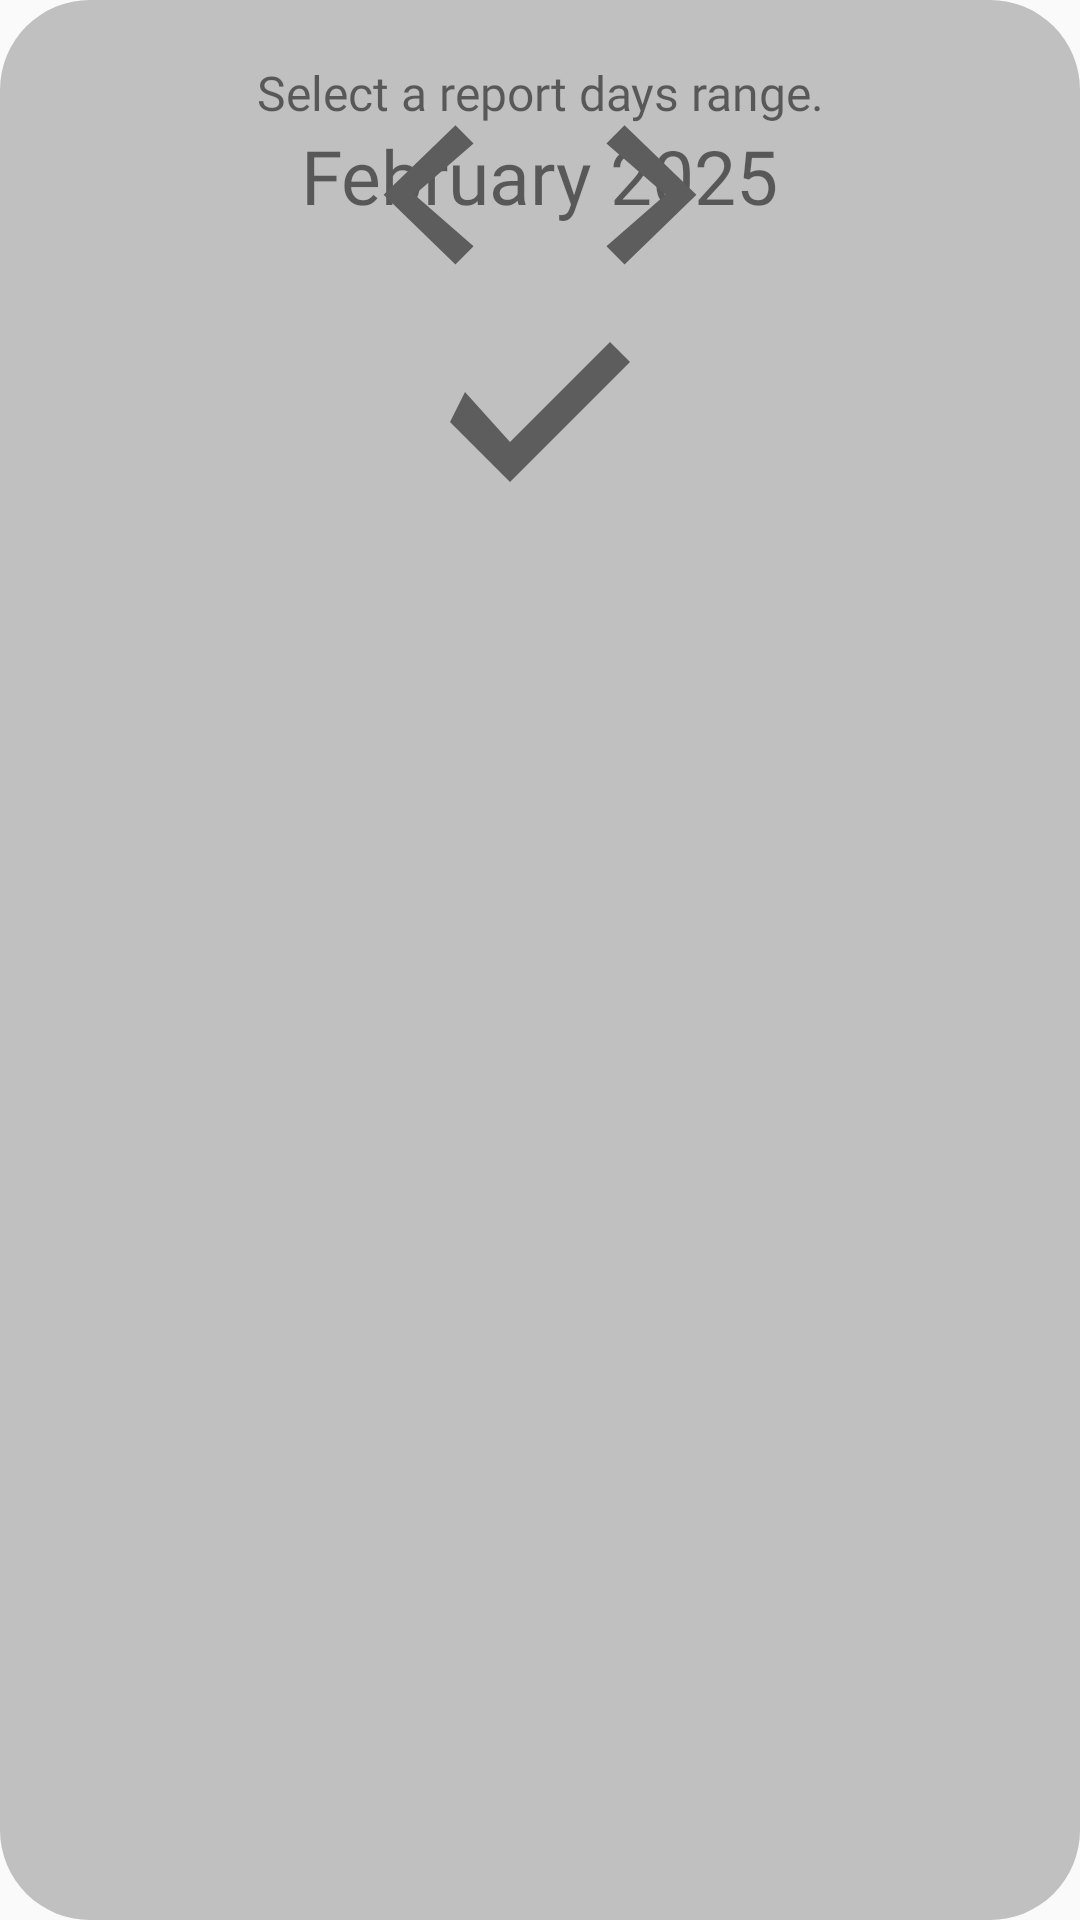

Produce the Android XML layout that renders to this screen, including the resource entries it uses.
<!-- AndroidManifest.xml: application theme Theme.AppCompat.Light.NoActionBar -->
<!-- res/layout/calendar_day_selector.xml -->
<?xml version="1.0" encoding="utf-8"?>
<androidx.constraintlayout.widget.ConstraintLayout xmlns:android="http://schemas.android.com/apk/res/android"
    xmlns:app="http://schemas.android.com/apk/res-auto"
    android:layout_width="wrap_content"
    android:layout_height="wrap_content"
    android:background="@drawable/gray_rounded_square"
    android:padding="20dp">

    <TextView
        android:id="@+id/dialog_title"
        android:layout_width="wrap_content"
        android:layout_height="wrap_content"
        android:fontFamily="@font/sf_pro_bold"
        android:gravity="center"
        android:text="@string/calendar_days_selector"
        android:textSize="16sp"
        app:layout_constraintEnd_toEndOf="@id/calendar_view"
        app:layout_constraintStart_toStartOf="@id/calendar_view"
        app:layout_constraintTop_toTopOf="parent" />

    <include
        android:id="@+id/calendar_view"
        layout="@layout/calendar_view"
        android:layout_width="match_parent"
        android:layout_height="wrap_content"
        app:layout_constraintEnd_toEndOf="parent"
        app:layout_constraintStart_toStartOf="parent"
        app:layout_constraintTop_toBottomOf="@+id/dialog_title" />

    <Button
        android:id="@+id/previous_month_btn"
        android:layout_width="60dp"
        android:layout_height="60dp"
        android:fontFamily="@font/sf_pro_text"
        android:layout_marginEnd="5dp"
        android:layout_marginTop="-50dp"
        android:background="@drawable/back_arrow_circleless"
        app:layout_constraintEnd_toEndOf="@id/guideline"
        app:layout_constraintTop_toBottomOf="@id/calendar_view" />

    <Button
        android:id="@+id/next_month_btn"
        android:layout_width="60dp"
        android:layout_height="60dp"
        android:fontFamily="@font/sf_pro_text"
        android:layout_marginStart="5dp"
        android:layout_marginTop="-50dp"
        android:background="@drawable/next_arrow_circleless"
        app:layout_constraintStart_toEndOf="@id/guideline"
        app:layout_constraintTop_toBottomOf="@id/calendar_view" />

    <Button
        android:id="@+id/calendar_done_btn"
        android:layout_width="80dp"
        android:layout_height="80dp"
        android:layout_marginTop="-0dp"
        android:background="@drawable/dark_gray_checkmark"
        app:layout_constraintStart_toStartOf="parent"
        app:layout_constraintEnd_toEndOf="parent"
        app:layout_constraintTop_toBottomOf="@id/previous_month_btn" />

    <androidx.constraintlayout.widget.Guideline
        android:id="@+id/guideline"
        android:layout_width="wrap_content"
        android:layout_height="wrap_content"
        android:orientation="vertical"
        app:layout_constraintGuide_percent="0.5" />

</androidx.constraintlayout.widget.ConstraintLayout>
<!-- res/layout/calendar_view.xml (included above) -->
<?xml version="1.0" encoding="utf-8"?>
<LinearLayout
    xmlns:android="http://schemas.android.com/apk/res/android"
    xmlns:app="http://schemas.android.com/apk/res-auto"
    android:layout_width="wrap_content"
    android:layout_height="wrap_content"
    android:orientation="vertical"
    android:gravity="center"
    android:background="@color/light_gray">

    <com.google.android.material.textview.MaterialTextView
        android:id="@+id/month_year_text"
        android:layout_width="wrap_content"
        android:layout_height="wrap_content"
        android:textSize="25sp"
        android:layout_gravity="center_horizontal"
        android:text="February 2025"
        android:fontFamily="@font/sf_pro_text" />

    <androidx.recyclerview.widget.RecyclerView
        android:id="@+id/calendar_recycler_view"
        android:layout_width="wrap_content"
        android:layout_height="wrap_content"
        android:layout_marginTop="5dp"
        android:scrollbars="none" />

</LinearLayout>
<!-- resources referenced by this layout -->
<resources>
  <color name="light_gray">#FFC0C0C0</color>"
  <!-- drawable back_arrow_circleless (drawable) -->
  <?xml version="1.0" encoding="utf-8"?>
  <vector xmlns:android="http://schemas.android.com/apk/res/android"
      android:width="70dp"
      android:height="70dp"
      android:viewportWidth="14"
      android:viewportHeight="14">
      <path
          android:fillColor="#5D5D5D"
          android:pathData="M10,4L8.59,2.59L3,7.99L8.59,13.41L10,12L5.41,7.99L10,4Z" />
  </vector>
  <!-- drawable dark_gray_checkmark (drawable) -->
  <?xml version="1.0" encoding="utf-8"?>
  <vector xmlns:android="http://schemas.android.com/apk/res/android"
      android:width="70dp"
      android:height="70dp"
      android:viewportWidth="24"
      android:viewportHeight="24">
      <path
          android:fillColor="#5D5D5D"
          android:pathData="M9,21L3,15L4.5,12L9,17L19,7L21,9L9,21Z" />
  </vector>
  <!-- drawable gray_rounded_square (drawable) -->
  <?xml version="1.0" encoding="utf-8"?>
  <shape xmlns:android="http://schemas.android.com/apk/res/android">
      <solid android:color="@color/light_gray" />
      <corners android:radius="30dp" />
  </shape>
  <!-- drawable next_arrow_circleless (drawable) -->
  <?xml version="1.0" encoding="utf-8"?>
  <vector xmlns:android="http://schemas.android.com/apk/res/android"
      android:width="70dp"
      android:height="70dp"
      android:viewportWidth="14"
      android:viewportHeight="14">
      <path
          android:fillColor="#5D5D5D"
          android:pathData="M4,4L5.41,2.59L11,7.99L5.41,13.41L4,12L8.59,7.99L4,4Z" />
  </vector>
  <string name="calendar_days_selector">Select a report days range.</string>
</resources>
